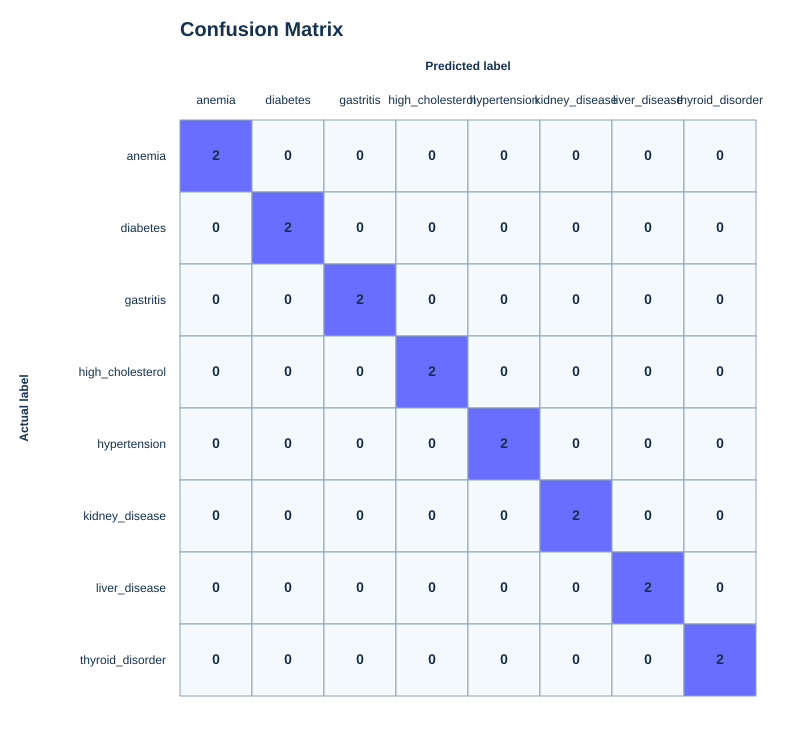

The table this chart was drawn from, first rows:
actual/predicted, anemia, diabetes, gastritis, high_cholesterol, hypertension, kidney_disease, liver_disease, thyroid_disorder
anemia, 2, 0, 0, 0, 0, 0, 0, 0
diabetes, 0, 2, 0, 0, 0, 0, 0, 0
gastritis, 0, 0, 2, 0, 0, 0, 0, 0
high_cholesterol, 0, 0, 0, 2, 0, 0, 0, 0
hypertension, 0, 0, 0, 0, 2, 0, 0, 0
kidney_disease, 0, 0, 0, 0, 0, 2, 0, 0
liver_disease, 0, 0, 0, 0, 0, 0, 2, 0
thyroid_disorder, 0, 0, 0, 0, 0, 0, 0, 2
